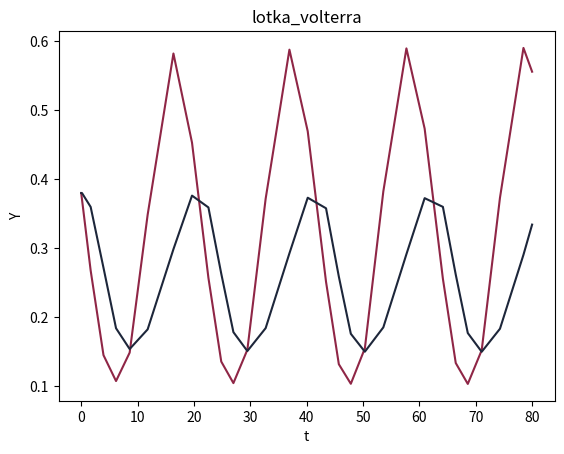
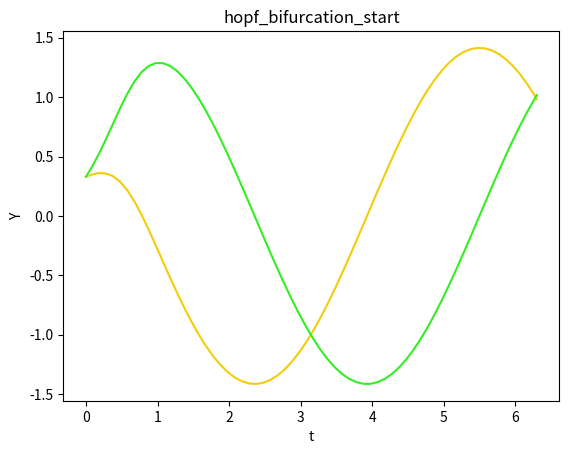
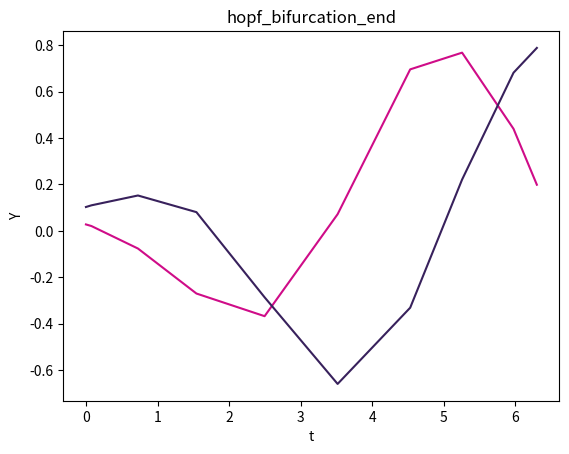
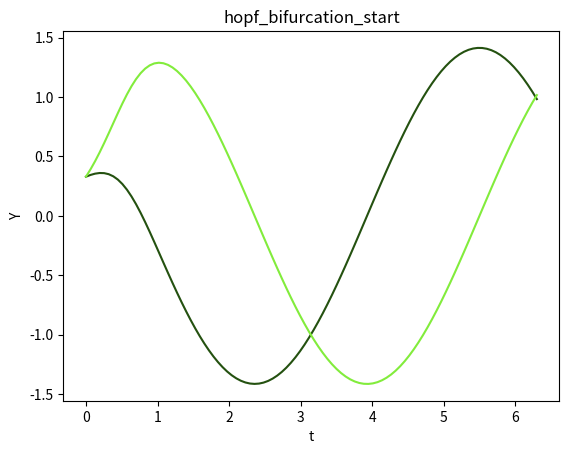
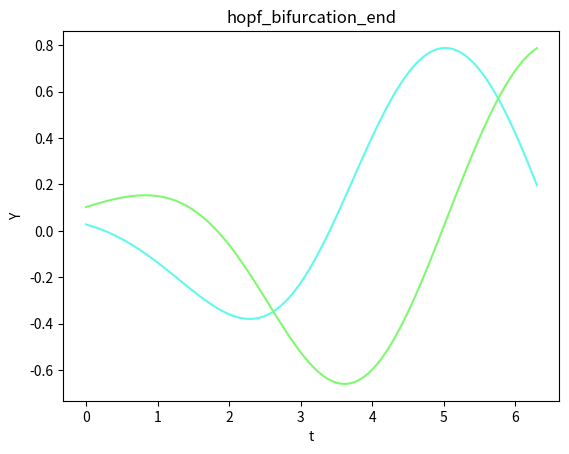
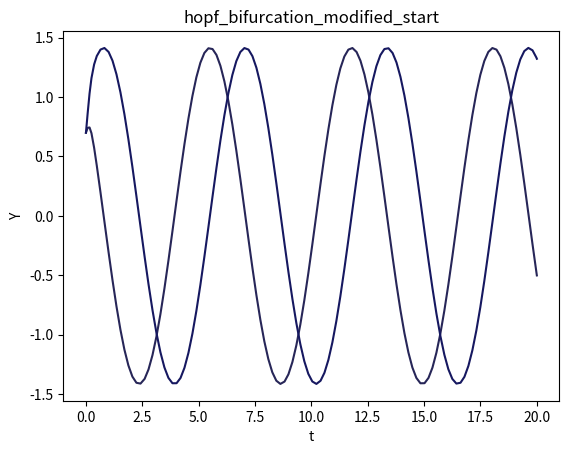
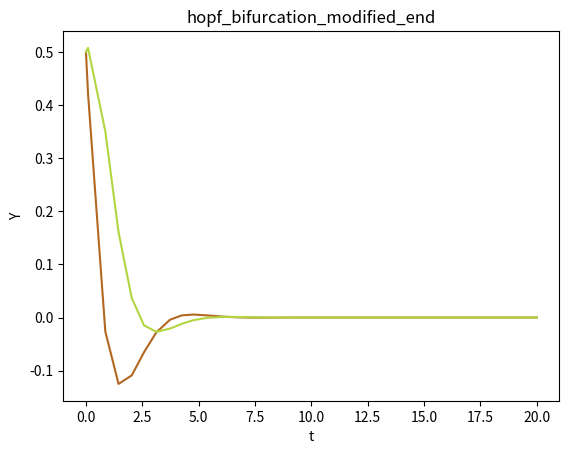

Here is the Python script that generated these plots, in order:
import matplotlib.pyplot as plt
from scipy.integrate import solve_ivp
from scipy.integrate import odeint
import numpy as np

def lotka_volterra(b):
     """Return the change in pred and prey populations"""
      #define params
     a=1
     d=0.1
     return lambda t, X : [
             X[0]*(1-X[0])-((a*X[0]*X[1])/(d+X[0])),
             b*X[1]*(1-(X[1]/X[0]))
             ]

def hopf_bifurcation(beta):
    """Return a systems of equations relating to the hopf bifurcation"""
    return lambda t, X : [
            beta*X[0]-X[1]-X[0]*(X[0]**2+X[1]**2),
            X[0]+beta*X[1]-X[1]*(X[0]**2+X[1]**2),
            ]

def hopf_bifurcation_odeint(beta):
    """Return a systems of equations relating to the hopf bifurcation"""
    return lambda X, t=0 : [
            beta*X[0]-X[1]-X[0]*(X[0]**2+X[1]**2),
            X[0]+beta*X[1]-X[1]*(X[0]**2+X[1]**2),
            ]

def hopf_bifurcation_modified(beta):
    """Return a systems of equations relating to the hopf bifurcation"""
    return lambda t, X : [
            beta*X[0]-X[1]+X[0]*(X[0]**2+X[1]**2)-X[0]*(X[0]**2+X[1]**2)**2,
            X[0]+beta*X[1]+X[1]*(X[0]**2+X[1]**2)-X[1]*(X[0]**2+X[1]**2)**2,
           ]

def random_color():
    rgbl=[255,0,0]
    random.shuffle(rgbl)
    return tuple(rgbl)


def visualise(Y, t, fig_name):
    f1 = plt.figure()
    for y in Y:
        plt.plot(t, y, color=list(np.random.rand(3)))
        plt.grid()
        plt.xlabel('t')
        plt.ylabel('Y')
        plt.title(fig_name)
    #f1.savefig(fig_name + '.png')
    plt.show()
    return


""" I have Isolated a periodic orbit with period 20.94s starting conditions are a=1 d=0.1, b=0.2, pred_pop=0.38 prey_po = 0.38

An appropriate phase condition for the limit cycle is that the dy/dt and dx/dt must pass through 0 this     works as both curves oscilate and so have gradient of 0 twice during an oscilation cycle at their peaks     and troughs.

 The time period for each phase is approx 20.76.

"""

# initial pred and prey populations
X0=[0.38,0.38]
t = (0,80) #set linspace to 0,24 as limit cycle happens at ~ 21s
b=0.2
sol=solve_ivp(lotka_volterra(b), t, X0)
visualise(sol.y,sol.t, 'lotka_volterra')


"""
Plotting the Hopf Bifurcation normal form I will do this twice

- once for b=0
- once for b=2

This should provide reasonable data for testing

"""

# initial pred and prey populations
X0=[0.33, 0.33]
t=(0,6.3) #set linspace to 0,24 as limit cycle happens at ~ 21s
b=2
sol=solve_ivp(hopf_bifurcation(b), t, X0, max_step=0.1)
visualise(sol.y,sol.t, 'hopf_bifurcation_start')

 # initial pred and prey populations
X0=[0.02760449, 0.10273345]
t = (0,6.3) #set linspace to 0,24 as limit cycle happens at ~ 21s
b=0.6666666666666666
sol=solve_ivp(hopf_bifurcation(b), t, X0)
visualise(sol.y,sol.t, 'hopf_bifurcation_end')


"""
Plotting the Hopf Bifurcation normal form I will do this twice

- once for b=0
- once for b=2

This should provide reasonable data for testing

"""

# initial pred and prey populations
X0=[0.33, 0.33]
t=np.linspace(0,6.3,100) #set linspace to 0,24 as limit cycle happens at ~ 21s
b=2
sol=odeint(hopf_bifurcation_odeint(b), X0, t)
visualise(sol.T,t, 'hopf_bifurcation_start')

# initial pred and prey populations
X0=[0.02760449, 0.10273345]
t = np.linspace(0,6.3,100) #set linspace to 0,24 as limit cycle happens at ~ 21s
b=0.6666666666666666
sol=odeint(hopf_bifurcation_odeint(b), X0, t)
visualise(sol.T, t, 'hopf_bifurcation_end')


"""
Plotting modified Hopf Bifurcation normal form
 - once for b=-1
 - once for b=2

 This should provide reasonable data for testing
 """

# initial pred and prey populations
X0=[0.7,0.7]
t=(0,20) #set linspace to 0,24 as limit cycle happens at ~ 21s
b=2
sol=solve_ivp(hopf_bifurcation_modified(b), t, X0)
visualise(sol.y,sol.t, 'hopf_bifurcation_modified_start')

# initial pred and prey populations
X0=[0.5,0.5]
t = (0,20) #set linspace to 0,24 as limit cycle happens at ~ 21s
b=-1
sol=solve_ivp(hopf_bifurcation_modified(b), t, X0)
visualise(sol.y,sol.t, 'hopf_bifurcation_modified_end')


